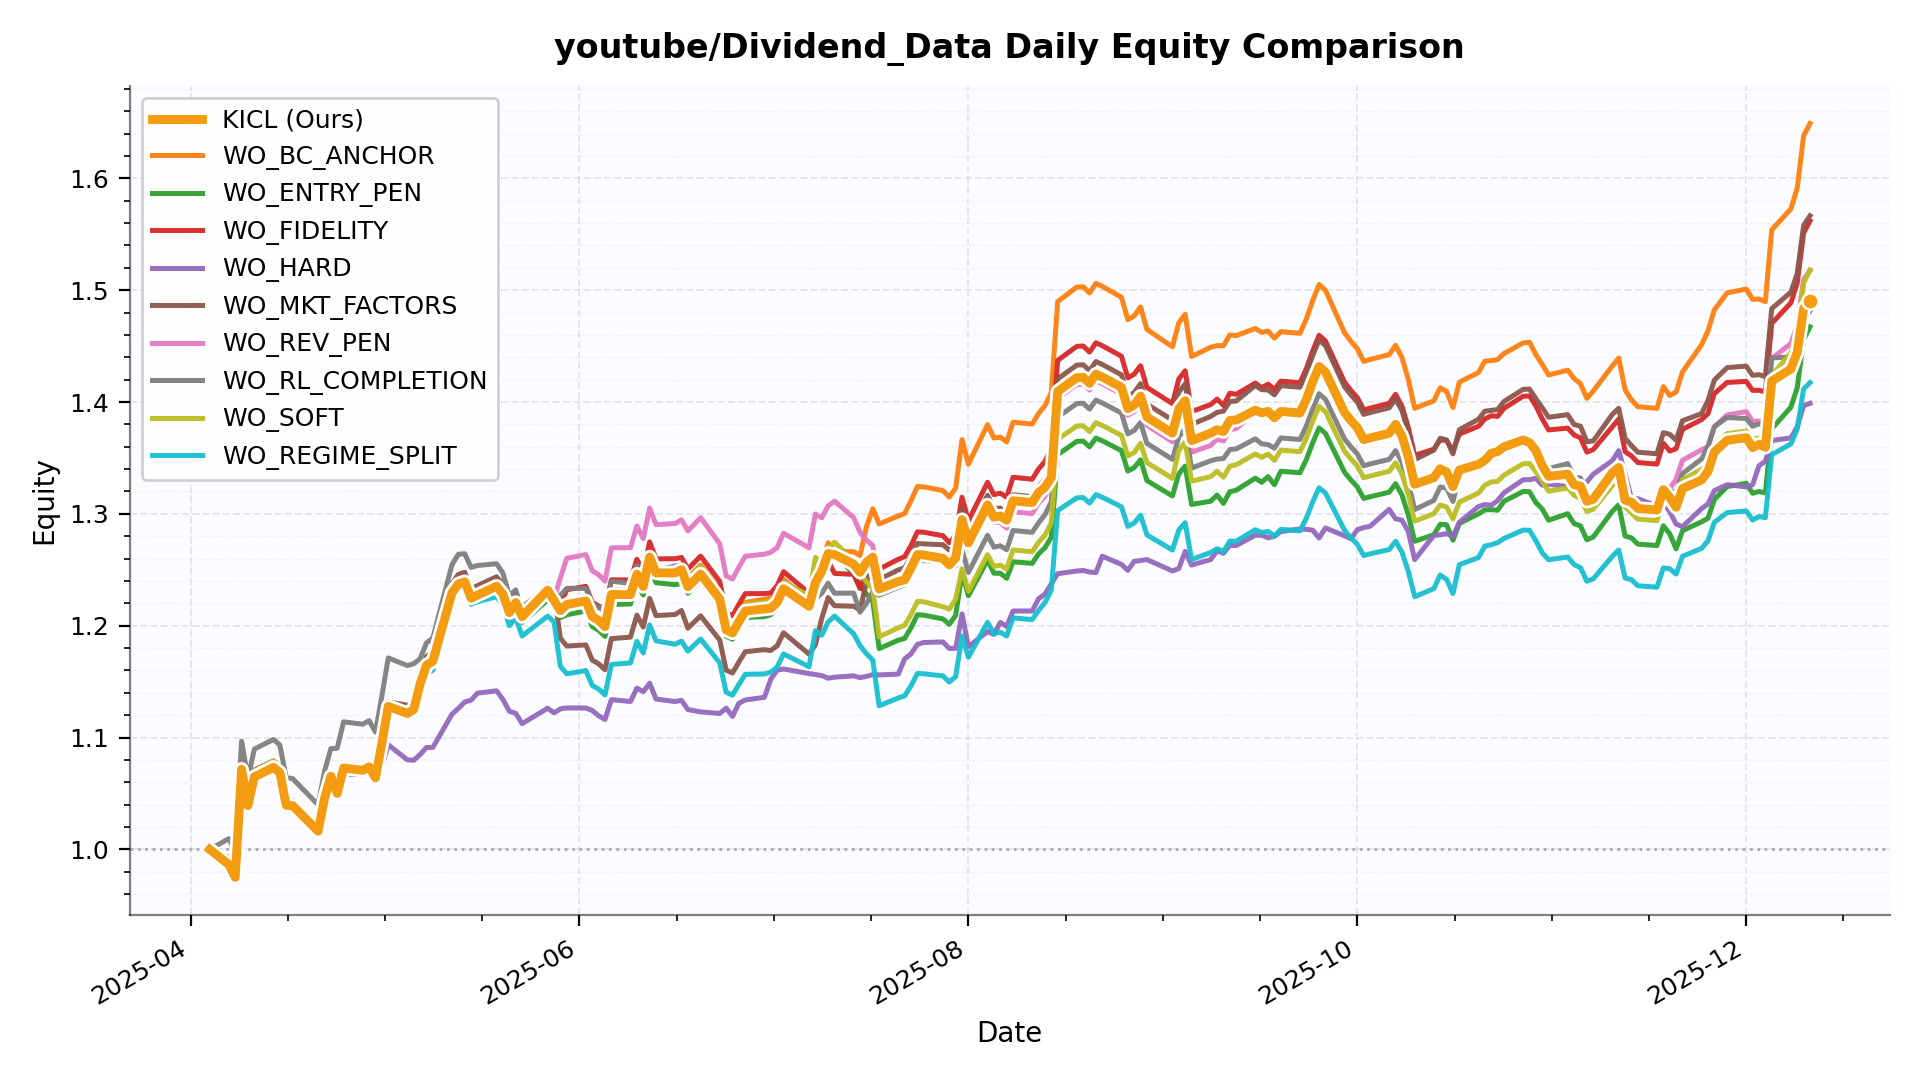

Data behind this chart, as committed beside it:
date, KICL, WO_BC_ANCHOR, WO_ENTRY_PEN, WO_FIDELITY, WO_HARD, WO_MKT_FACTORS, WO_REV_PEN, WO_RL_COMPLETION, WO_SOFT, WO_REGIME_SPLIT
2025-04-04, 1.0, 1.0, 1.0, 1.0, 1.0, 1.0, 1.0, 1.0, 1.0, 1.0
2025-04-07, 0.9864, 0.9862, 0.9879, 0.9876, 0.993, 0.9922, 0.9919, 1.01, 0.991, 0.9902
2025-04-08, 0.975, 0.9748, 0.9764, 0.9762, 0.981, 0.9807, 0.9804, 0.9979, 0.9795, 0.9787
2025-04-09, 1.072, 1.071, 1.073, 1.073, 1.071, 1.078, 1.078, 1.097, 1.077, 1.076
2025-04-10, 1.039, 1.039, 1.041, 1.04, 1.039, 1.045, 1.045, 1.064, 1.044, 1.043
2025-04-11, 1.065, 1.064, 1.066, 1.066, 1.063, 1.071, 1.07, 1.09, 1.07, 1.068
2025-04-14, 1.073, 1.073, 1.074, 1.074, 1.071, 1.079, 1.079, 1.098, 1.079, 1.077
2025-04-15, 1.069, 1.068, 1.069, 1.07, 1.064, 1.074, 1.073, 1.093, 1.074, 1.072
2025-04-16, 1.039, 1.038, 1.04, 1.041, 1.041, 1.046, 1.044, 1.064, 1.044, 1.043
2025-04-17, 1.039, 1.039, 1.04, 1.04, 1.039, 1.044, 1.042, 1.063, 1.043, 1.042
2025-04-21, 1.016, 1.016, 1.018, 1.017, 1.017, 1.02, 1.019, 1.04, 1.02, 1.019
2025-04-22, 1.045, 1.045, 1.047, 1.047, 1.044, 1.049, 1.048, 1.07, 1.049, 1.048
2025-04-23, 1.065, 1.065, 1.067, 1.066, 1.062, 1.069, 1.069, 1.09, 1.069, 1.068
2025-04-24, 1.05, 1.05, 1.052, 1.051, 1.061, 1.054, 1.053, 1.09, 1.054, 1.053
2025-04-25, 1.073, 1.073, 1.074, 1.074, 1.067, 1.076, 1.076, 1.114, 1.077, 1.076
2025-04-28, 1.071, 1.071, 1.072, 1.072, 1.067, 1.074, 1.074, 1.112, 1.075, 1.074
2025-04-29, 1.074, 1.074, 1.076, 1.075, 1.071, 1.078, 1.077, 1.115, 1.078, 1.077
2025-04-30, 1.064, 1.064, 1.066, 1.065, 1.07, 1.068, 1.067, 1.105, 1.068, 1.067
2025-05-01, 1.095, 1.095, 1.097, 1.096, 1.074, 1.099, 1.098, 1.137, 1.099, 1.098
2025-05-02, 1.128, 1.128, 1.13, 1.129, 1.094, 1.132, 1.131, 1.171, 1.132, 1.131
2025-05-05, 1.122, 1.121, 1.121, 1.122, 1.08, 1.129, 1.123, 1.164, 1.125, 1.12
2025-05-06, 1.125, 1.124, 1.122, 1.123, 1.08, 1.129, 1.123, 1.166, 1.127, 1.122
2025-05-07, 1.148, 1.151, 1.143, 1.145, 1.085, 1.156, 1.147, 1.17, 1.149, 1.141
2025-05-08, 1.165, 1.167, 1.16, 1.162, 1.091, 1.173, 1.164, 1.185, 1.166, 1.156
2025-05-09, 1.168, 1.171, 1.163, 1.166, 1.091, 1.176, 1.168, 1.189, 1.169, 1.16
2025-05-12, 1.229, 1.232, 1.224, 1.227, 1.121, 1.238, 1.229, 1.255, 1.231, 1.223
2025-05-13, 1.237, 1.24, 1.232, 1.235, 1.126, 1.246, 1.237, 1.264, 1.238, 1.231
2025-05-14, 1.239, 1.242, 1.234, 1.237, 1.132, 1.248, 1.239, 1.264, 1.24, 1.232
2025-05-15, 1.225, 1.228, 1.219, 1.222, 1.133, 1.233, 1.224, 1.252, 1.226, 1.219
2025-05-16, 1.227, 1.23, 1.222, 1.225, 1.14, 1.236, 1.227, 1.254, 1.229, 1.221
2025-05-19, 1.235, 1.238, 1.23, 1.233, 1.142, 1.244, 1.235, 1.255, 1.236, 1.226
2025-05-20, 1.228, 1.231, 1.223, 1.225, 1.134, 1.237, 1.228, 1.247, 1.229, 1.218
2025-05-21, 1.212, 1.215, 1.207, 1.209, 1.123, 1.22, 1.211, 1.227, 1.213, 1.2
2025-05-22, 1.221, 1.224, 1.216, 1.218, 1.122, 1.229, 1.22, 1.232, 1.222, 1.207
2025-05-23, 1.208, 1.211, 1.203, 1.205, 1.112, 1.216, 1.208, 1.212, 1.209, 1.191
2025-05-27, 1.232, 1.235, 1.223, 1.23, 1.126, 1.234, 1.236, 1.233, 1.235, 1.209
2025-05-28, 1.223, 1.226, 1.217, 1.222, 1.122, 1.229, 1.224, 1.228, 1.228, 1.203
2025-05-29, 1.213, 1.215, 1.207, 1.22, 1.126, 1.189, 1.243, 1.227, 1.22, 1.164
2025-05-30, 1.219, 1.22, 1.21, 1.232, 1.126, 1.182, 1.26, 1.233, 1.223, 1.157
2025-06-02, 1.222, 1.223, 1.213, 1.235, 1.126, 1.183, 1.264, 1.233, 1.226, 1.16
2025-06-03, 1.208, 1.209, 1.199, 1.221, 1.124, 1.169, 1.249, 1.219, 1.212, 1.147
2025-06-04, 1.205, 1.206, 1.196, 1.218, 1.119, 1.166, 1.246, 1.216, 1.209, 1.143
2025-06-05, 1.199, 1.2, 1.19, 1.212, 1.116, 1.161, 1.24, 1.218, 1.203, 1.138
2025-06-06, 1.228, 1.229, 1.219, 1.241, 1.134, 1.188, 1.27, 1.24, 1.232, 1.165
2025-06-09, 1.228, 1.23, 1.219, 1.241, 1.132, 1.19, 1.27, 1.238, 1.232, 1.167
2025-06-10, 1.246, 1.25, 1.238, 1.259, 1.144, 1.209, 1.289, 1.254, 1.25, 1.186
2025-06-11, 1.235, 1.239, 1.227, 1.248, 1.141, 1.199, 1.278, 1.245, 1.239, 1.176
2025-06-12, 1.261, 1.265, 1.254, 1.275, 1.149, 1.224, 1.305, 1.264, 1.266, 1.201
2025-06-13, 1.247, 1.25, 1.238, 1.26, 1.134, 1.209, 1.29, 1.25, 1.251, 1.186
2025-06-16, 1.247, 1.247, 1.237, 1.26, 1.132, 1.21, 1.291, 1.253, 1.249, 1.183
2025-06-17, 1.25, 1.25, 1.238, 1.261, 1.133, 1.214, 1.295, 1.255, 1.25, 1.186
2025-06-18, 1.235, 1.243, 1.229, 1.251, 1.125, 1.198, 1.285, 1.234, 1.241, 1.177
2025-06-20, 1.246, 1.254, 1.24, 1.262, 1.123, 1.209, 1.297, 1.245, 1.253, 1.188
2025-06-23, 1.224, 1.232, 1.218, 1.24, 1.122, 1.187, 1.273, 1.223, 1.23, 1.167
2025-06-24, 1.196, 1.204, 1.191, 1.212, 1.126, 1.16, 1.245, 1.195, 1.202, 1.14
2025-06-25, 1.194, 1.201, 1.188, 1.209, 1.119, 1.158, 1.242, 1.193, 1.2, 1.138
2025-06-26, 1.204, 1.211, 1.198, 1.219, 1.131, 1.167, 1.252, 1.203, 1.21, 1.148
2025-06-27, 1.213, 1.221, 1.207, 1.229, 1.134, 1.177, 1.262, 1.212, 1.219, 1.157
2025-06-30, 1.215, 1.224, 1.208, 1.229, 1.136, 1.179, 1.264, 1.21, 1.221, 1.157
2025-07-01, 1.216, 1.225, 1.21, 1.229, 1.152, 1.178, 1.266, 1.211, 1.222, 1.158
... 114 more rows
